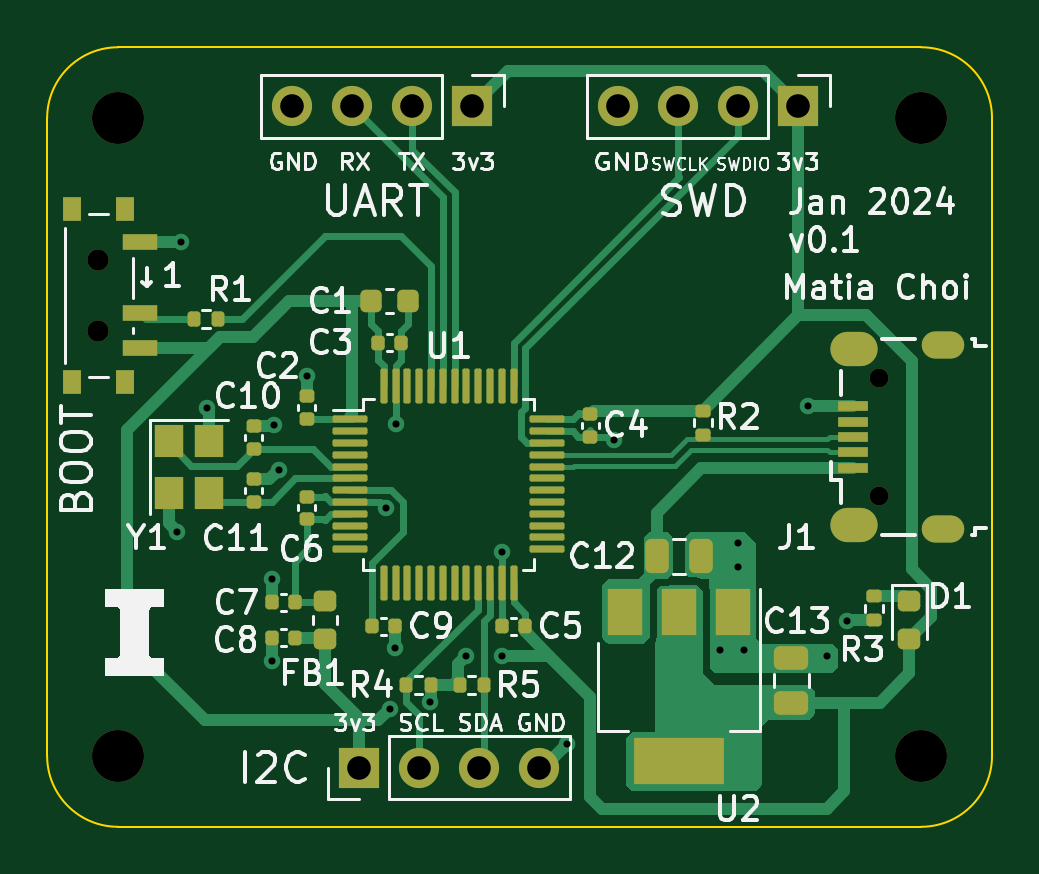
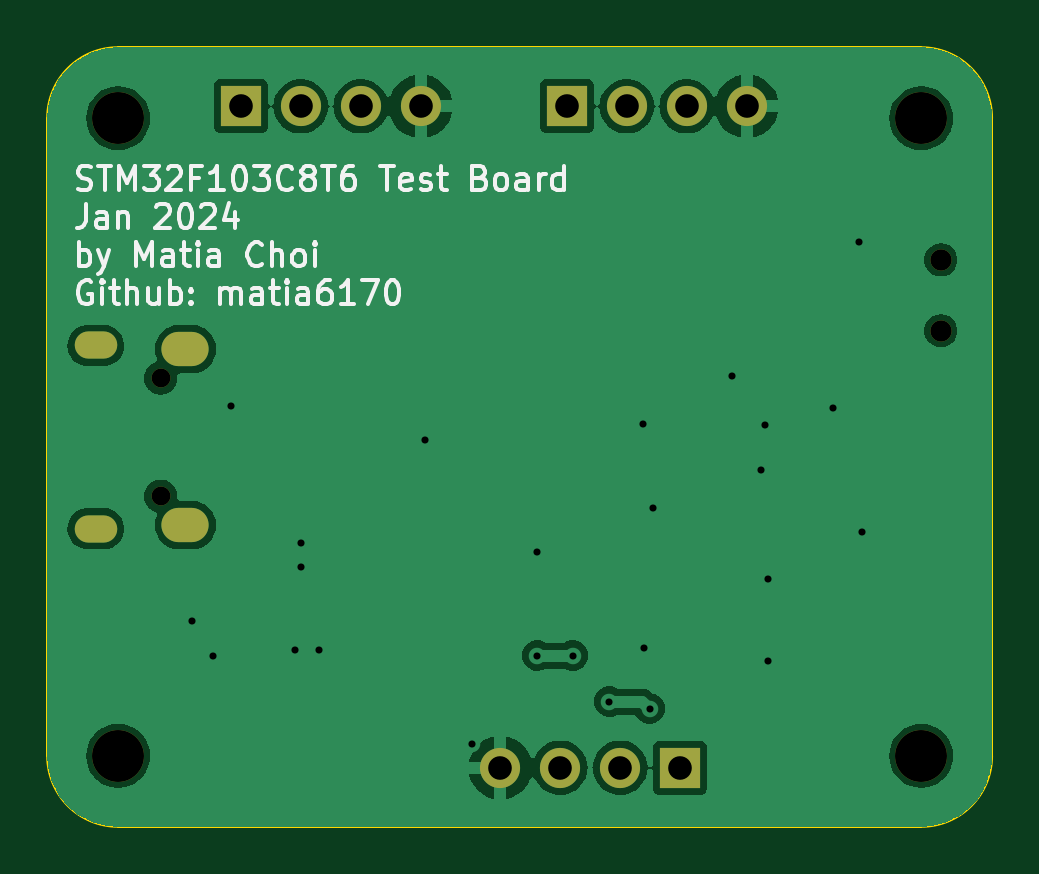
Circuit board: 10 layer files. Board 40.0 x 33.0 mm.
- bottom_copper: STM32F103C8T6-B_Cu.gbr (49181 bytes)
- bottom_mask: STM32F103C8T6-B_Mask.gbr (1463 bytes)
- paste: STM32F103C8T6-B_Paste.gbr (456 bytes)
- bottom_silk: STM32F103C8T6-B_Silkscreen.gbr (30131 bytes)
- outline: STM32F103C8T6-Edge_Cuts.gbr (980 bytes)
- top_copper: STM32F103C8T6-F_Cu.gbr (26898 bytes)
- top_mask: STM32F103C8T6-F_Mask.gbr (6760 bytes)
- paste: STM32F103C8T6-F_Paste.gbr (5783 bytes)
- top_silk: STM32F103C8T6-F_Silkscreen.gbr (69341 bytes)
- drill: STM32F103C8T6.drl (1532 bytes)

=== bottom_copper: STM32F103C8T6-B_Cu.gbr (49181 bytes, source omitted) ===
=== bottom_mask: STM32F103C8T6-B_Mask.gbr ===
%TF.GenerationSoftware,KiCad,Pcbnew,7.0.9*%
%TF.CreationDate,2024-01-06T16:36:20-08:00*%
%TF.ProjectId,STM32F103C8T6,53544d33-3246-4313-9033-433854362e6b,rev?*%
%TF.SameCoordinates,Original*%
%TF.FileFunction,Soldermask,Bot*%
%TF.FilePolarity,Negative*%
%FSLAX46Y46*%
G04 Gerber Fmt 4.6, Leading zero omitted, Abs format (unit mm)*
G04 Created by KiCad (PCBNEW 7.0.9) date 2024-01-06 16:36:20*
%MOMM*%
%LPD*%
G01*
G04 APERTURE LIST*
%ADD10C,2.200000*%
%ADD11R,1.700000X1.700000*%
%ADD12O,1.700000X1.700000*%
%ADD13C,0.900000*%
%ADD14O,0.800000X0.800000*%
%ADD15O,1.800000X1.150000*%
%ADD16O,2.000000X1.450000*%
G04 APERTURE END LIST*
D10*
%TO.C,H4*%
X125000000Y-96500000D03*
%TD*%
D11*
%TO.C,J3*%
X106000000Y-69000000D03*
D12*
X103460000Y-69000000D03*
X100920000Y-69000000D03*
X98380000Y-69000000D03*
%TD*%
D10*
%TO.C,H2*%
X125000000Y-69500000D03*
%TD*%
D13*
%TO.C,SW1*%
X90170000Y-75500000D03*
X90170000Y-78500000D03*
%TD*%
D10*
%TO.C,H3*%
X91000000Y-96500000D03*
%TD*%
D11*
%TO.C,J2*%
X119800000Y-69000000D03*
D12*
X117260000Y-69000000D03*
X114720000Y-69000000D03*
X112180000Y-69000000D03*
%TD*%
D14*
%TO.C,J1*%
X123195000Y-85500000D03*
X123195000Y-80500000D03*
D15*
X125945000Y-86875000D03*
D16*
X122145000Y-86725000D03*
X122145000Y-79275000D03*
D15*
X125945000Y-79125000D03*
%TD*%
D10*
%TO.C,H1*%
X91000000Y-69500000D03*
%TD*%
D11*
%TO.C,J4*%
X101200000Y-97000000D03*
D12*
X103740000Y-97000000D03*
X106280000Y-97000000D03*
X108820000Y-97000000D03*
%TD*%
M02*

=== paste: STM32F103C8T6-B_Paste.gbr ===
%TF.GenerationSoftware,KiCad,Pcbnew,7.0.9*%
%TF.CreationDate,2024-01-06T16:36:20-08:00*%
%TF.ProjectId,STM32F103C8T6,53544d33-3246-4313-9033-433854362e6b,rev?*%
%TF.SameCoordinates,Original*%
%TF.FileFunction,Paste,Bot*%
%TF.FilePolarity,Positive*%
%FSLAX46Y46*%
G04 Gerber Fmt 4.6, Leading zero omitted, Abs format (unit mm)*
G04 Created by KiCad (PCBNEW 7.0.9) date 2024-01-06 16:36:20*
%MOMM*%
%LPD*%
G01*
G04 APERTURE LIST*
G04 APERTURE END LIST*
M02*

=== bottom_silk: STM32F103C8T6-B_Silkscreen.gbr (30131 bytes, source omitted) ===
=== outline: STM32F103C8T6-Edge_Cuts.gbr ===
%TF.GenerationSoftware,KiCad,Pcbnew,7.0.9*%
%TF.CreationDate,2024-01-06T16:36:20-08:00*%
%TF.ProjectId,STM32F103C8T6,53544d33-3246-4313-9033-433854362e6b,rev?*%
%TF.SameCoordinates,Original*%
%TF.FileFunction,Profile,NP*%
%FSLAX46Y46*%
G04 Gerber Fmt 4.6, Leading zero omitted, Abs format (unit mm)*
G04 Created by KiCad (PCBNEW 7.0.9) date 2024-01-06 16:36:20*
%MOMM*%
%LPD*%
G01*
G04 APERTURE LIST*
%TA.AperFunction,Profile*%
%ADD10C,0.100000*%
%TD*%
G04 APERTURE END LIST*
D10*
X88000000Y-69500000D02*
X88000000Y-96500000D01*
X88000000Y-96500000D02*
G75*
G03*
X91000000Y-99500000I3000000J0D01*
G01*
X125000000Y-99500000D02*
X91000000Y-99500000D01*
X128000000Y-69500000D02*
X128000000Y-96500000D01*
X128000000Y-69500000D02*
G75*
G03*
X125000000Y-66500000I-3000000J0D01*
G01*
X91000000Y-66500000D02*
G75*
G03*
X88000000Y-69500000I0J-3000000D01*
G01*
X125000000Y-66500000D02*
X91000000Y-66500000D01*
X125000000Y-99500000D02*
G75*
G03*
X128000000Y-96500000I0J3000000D01*
G01*
M02*

=== top_copper: STM32F103C8T6-F_Cu.gbr (26898 bytes, source omitted) ===
=== top_mask: STM32F103C8T6-F_Mask.gbr (6760 bytes, source omitted) ===
=== paste: STM32F103C8T6-F_Paste.gbr ===
%TF.GenerationSoftware,KiCad,Pcbnew,7.0.9*%
%TF.CreationDate,2024-01-06T16:36:20-08:00*%
%TF.ProjectId,STM32F103C8T6,53544d33-3246-4313-9033-433854362e6b,rev?*%
%TF.SameCoordinates,Original*%
%TF.FileFunction,Paste,Top*%
%TF.FilePolarity,Positive*%
%FSLAX46Y46*%
G04 Gerber Fmt 4.6, Leading zero omitted, Abs format (unit mm)*
G04 Created by KiCad (PCBNEW 7.0.9) date 2024-01-06 16:36:20*
%MOMM*%
%LPD*%
G01*
G04 APERTURE LIST*
G04 Aperture macros list*
%AMRoundRect*
0 Rectangle with rounded corners*
0 $1 Rounding radius*
0 $2 $3 $4 $5 $6 $7 $8 $9 X,Y pos of 4 corners*
0 Add a 4 corners polygon primitive as box body*
4,1,4,$2,$3,$4,$5,$6,$7,$8,$9,$2,$3,0*
0 Add four circle primitives for the rounded corners*
1,1,$1+$1,$2,$3*
1,1,$1+$1,$4,$5*
1,1,$1+$1,$6,$7*
1,1,$1+$1,$8,$9*
0 Add four rect primitives between the rounded corners*
20,1,$1+$1,$2,$3,$4,$5,0*
20,1,$1+$1,$4,$5,$6,$7,0*
20,1,$1+$1,$6,$7,$8,$9,0*
20,1,$1+$1,$8,$9,$2,$3,0*%
G04 Aperture macros list end*
%ADD10RoundRect,0.140000X0.170000X-0.140000X0.170000X0.140000X-0.170000X0.140000X-0.170000X-0.140000X0*%
%ADD11RoundRect,0.225000X-0.225000X-0.250000X0.225000X-0.250000X0.225000X0.250000X-0.225000X0.250000X0*%
%ADD12RoundRect,0.140000X-0.170000X0.140000X-0.170000X-0.140000X0.170000X-0.140000X0.170000X0.140000X0*%
%ADD13RoundRect,0.135000X0.135000X0.185000X-0.135000X0.185000X-0.135000X-0.185000X0.135000X-0.185000X0*%
%ADD14RoundRect,0.140000X0.140000X0.170000X-0.140000X0.170000X-0.140000X-0.170000X0.140000X-0.170000X0*%
%ADD15RoundRect,0.218750X-0.256250X0.218750X-0.256250X-0.218750X0.256250X-0.218750X0.256250X0.218750X0*%
%ADD16R,0.800000X1.000000*%
%ADD17R,1.500000X0.700000*%
%ADD18RoundRect,0.250000X0.475000X-0.250000X0.475000X0.250000X-0.475000X0.250000X-0.475000X-0.250000X0*%
%ADD19RoundRect,0.140000X-0.140000X-0.170000X0.140000X-0.170000X0.140000X0.170000X-0.140000X0.170000X0*%
%ADD20RoundRect,0.250000X-0.250000X-0.475000X0.250000X-0.475000X0.250000X0.475000X-0.250000X0.475000X0*%
%ADD21RoundRect,0.135000X-0.135000X-0.185000X0.135000X-0.185000X0.135000X0.185000X-0.135000X0.185000X0*%
%ADD22RoundRect,0.135000X-0.185000X0.135000X-0.185000X-0.135000X0.185000X-0.135000X0.185000X0.135000X0*%
%ADD23R,1.500000X2.000000*%
%ADD24R,3.800000X2.000000*%
%ADD25R,1.200000X1.400000*%
%ADD26R,1.300000X0.450000*%
%ADD27RoundRect,0.075000X-0.662500X-0.075000X0.662500X-0.075000X0.662500X0.075000X-0.662500X0.075000X0*%
%ADD28RoundRect,0.075000X-0.075000X-0.662500X0.075000X-0.662500X0.075000X0.662500X-0.075000X0.662500X0*%
G04 APERTURE END LIST*
D10*
%TO.C,C2*%
X99000000Y-82230000D03*
X99000000Y-81270000D03*
%TD*%
D11*
%TO.C,C1*%
X101725000Y-77250000D03*
X103275000Y-77250000D03*
%TD*%
D12*
%TO.C,C4*%
X111000000Y-82020000D03*
X111000000Y-82980000D03*
%TD*%
D13*
%TO.C,R5*%
X106480000Y-93500000D03*
X105460000Y-93500000D03*
%TD*%
D14*
%TO.C,C8*%
X98480000Y-91500000D03*
X97520000Y-91500000D03*
%TD*%
%TO.C,C5*%
X108230000Y-91000000D03*
X107270000Y-91000000D03*
%TD*%
D15*
%TO.C,D1*%
X124500000Y-89962500D03*
X124500000Y-91537500D03*
%TD*%
D16*
%TO.C,SW1*%
X91280000Y-73350000D03*
X89070000Y-73350000D03*
X91280000Y-80650000D03*
X89070000Y-80650000D03*
D17*
X91930000Y-74750000D03*
X91930000Y-77750000D03*
X91930000Y-79250000D03*
%TD*%
D18*
%TO.C,C13*%
X119500000Y-94250000D03*
X119500000Y-92350000D03*
%TD*%
D19*
%TO.C,C3*%
X102020000Y-79000000D03*
X102980000Y-79000000D03*
%TD*%
D20*
%TO.C,C12*%
X113800000Y-88050000D03*
X115700000Y-88050000D03*
%TD*%
D10*
%TO.C,C6*%
X99000000Y-86480000D03*
X99000000Y-85520000D03*
%TD*%
D21*
%TO.C,R4*%
X103210000Y-93500000D03*
X104230000Y-93500000D03*
%TD*%
D22*
%TO.C,R3*%
X123000000Y-89740000D03*
X123000000Y-90760000D03*
%TD*%
D15*
%TO.C,FB1*%
X99750000Y-89962500D03*
X99750000Y-91537500D03*
%TD*%
D14*
%TO.C,C7*%
X98480000Y-90000000D03*
X97520000Y-90000000D03*
%TD*%
D21*
%TO.C,R1*%
X94215000Y-78000000D03*
X95235000Y-78000000D03*
%TD*%
D23*
%TO.C,U2*%
X117050000Y-90400000D03*
X114750000Y-90400000D03*
D24*
X114750000Y-96700000D03*
D23*
X112450000Y-90400000D03*
%TD*%
D19*
%TO.C,C9*%
X101770000Y-91000000D03*
X102730000Y-91000000D03*
%TD*%
D25*
%TO.C,Y1*%
X93150000Y-83170000D03*
X93150000Y-85370000D03*
X94850000Y-85370000D03*
X94850000Y-83170000D03*
%TD*%
D22*
%TO.C,R2*%
X115750000Y-81890000D03*
X115750000Y-82910000D03*
%TD*%
D26*
%TO.C,J1*%
X122095000Y-84300000D03*
X122095000Y-83650000D03*
X122095000Y-83000000D03*
X122095000Y-82350000D03*
X122095000Y-81700000D03*
%TD*%
D27*
%TO.C,U1*%
X100837500Y-82250000D03*
X100837500Y-82750000D03*
X100837500Y-83250000D03*
X100837500Y-83750000D03*
X100837500Y-84250000D03*
X100837500Y-84750000D03*
X100837500Y-85250000D03*
X100837500Y-85750000D03*
X100837500Y-86250000D03*
X100837500Y-86750000D03*
X100837500Y-87250000D03*
X100837500Y-87750000D03*
D28*
X102250000Y-89162500D03*
X102750000Y-89162500D03*
X103250000Y-89162500D03*
X103750000Y-89162500D03*
X104250000Y-89162500D03*
X104750000Y-89162500D03*
X105250000Y-89162500D03*
X105750000Y-89162500D03*
X106250000Y-89162500D03*
X106750000Y-89162500D03*
X107250000Y-89162500D03*
X107750000Y-89162500D03*
D27*
X109162500Y-87750000D03*
X109162500Y-87250000D03*
X109162500Y-86750000D03*
X109162500Y-86250000D03*
X109162500Y-85750000D03*
X109162500Y-85250000D03*
X109162500Y-84750000D03*
X109162500Y-84250000D03*
X109162500Y-83750000D03*
X109162500Y-83250000D03*
X109162500Y-82750000D03*
X109162500Y-82250000D03*
D28*
X107750000Y-80837500D03*
X107250000Y-80837500D03*
X106750000Y-80837500D03*
X106250000Y-80837500D03*
X105750000Y-80837500D03*
X105250000Y-80837500D03*
X104750000Y-80837500D03*
X104250000Y-80837500D03*
X103750000Y-80837500D03*
X103250000Y-80837500D03*
X102750000Y-80837500D03*
X102250000Y-80837500D03*
%TD*%
D10*
%TO.C,C10*%
X96750000Y-83500000D03*
X96750000Y-82540000D03*
%TD*%
%TO.C,C11*%
X96750000Y-85750000D03*
X96750000Y-84790000D03*
%TD*%
M02*

=== top_silk: STM32F103C8T6-F_Silkscreen.gbr (69341 bytes, source omitted) ===
=== drill: STM32F103C8T6.drl ===
M48
; DRILL file {KiCad 7.0.9} date Saturday, January 06, 2024 at 04:36:09 PM
; FORMAT={-:-/ absolute / metric / decimal}
; #@! TF.CreationDate,2024-01-06T16:36:09-08:00
; #@! TF.GenerationSoftware,Kicad,Pcbnew,7.0.9
; #@! TF.FileFunction,MixedPlating,1,2
FMAT,2
METRIC
; #@! TA.AperFunction,Plated,PTH,ViaDrill
T1C0.300
; #@! TA.AperFunction,Plated,PTH,ComponentDrill
T2C0.550
; #@! TA.AperFunction,Plated,PTH,ComponentDrill
T3C0.850
; #@! TA.AperFunction,Plated,PTH,ComponentDrill
T4C1.000
; #@! TA.AperFunction,NonPlated,NPTH,ComponentDrill
T5C0.800
; #@! TA.AperFunction,NonPlated,NPTH,ComponentDrill
T6C0.900
; #@! TA.AperFunction,NonPlated,NPTH,ComponentDrill
T7C2.200
%
G90
G05
T1
X93.5Y-87.0
X93.65Y-74.75
X94.75Y-81.75
X97.5Y-89.0
X97.5Y-92.5
X97.6Y-82.5
X97.8Y-84.4
X99.0Y-80.4
X102.35Y-86.025
X102.5Y-94.5
X102.725Y-91.95
X102.775Y-82.45
X104.2Y-94.2
X105.75Y-92.25
X107.25Y-87.85
X107.25Y-92.25
X110.0Y-96.0
X112.0Y-83.126
X116.5Y-92.0
X117.25Y-87.5
X117.25Y-88.5
X117.5Y-92.0
X120.225Y-81.7
X121.0Y-92.25
X121.875Y-90.775
T4
X98.38Y-69.0
X100.92Y-69.0
X101.2Y-97.0
X103.46Y-69.0
X103.74Y-97.0
X106.0Y-69.0
X106.28Y-97.0
X108.82Y-97.0
X112.18Y-69.0
X114.72Y-69.0
X117.26Y-69.0
X119.8Y-69.0
T5
X123.195Y-80.5
X123.195Y-85.5
T6
X90.17Y-75.5
X90.17Y-78.5
T7
X91.0Y-69.5
X91.0Y-96.5
X125.0Y-69.5
X125.0Y-96.5
T2
G00X125.62Y-79.125
M15
G01X126.27Y-79.125
M16
G05
G00X125.62Y-86.875
M15
G01X126.27Y-86.875
M16
G05
T3
G00X121.87Y-79.275
M15
G01X122.42Y-79.275
M16
G05
G00X121.87Y-86.725
M15
G01X122.42Y-86.725
M16
G05
T0
M30
